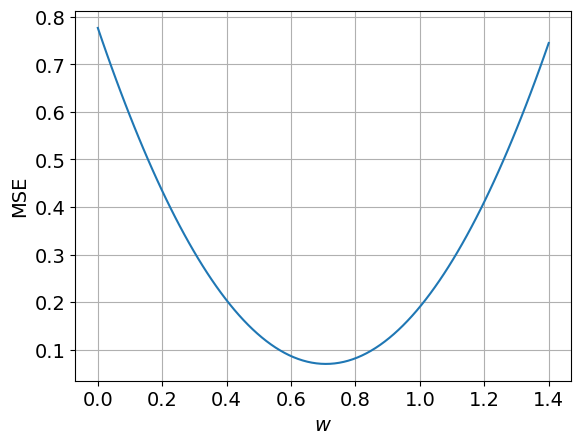

The script that saved this image:
import numpy as np
import matplotlib.pyplot as plt

plt.rcParams['font.sans-serif']=['Microsoft YaHei']
plt.rcParams['axes.unicode_minus'] = False
plt.rc('font', size=14)

# 计算均方误差
def MSE(X, w):
    z = X[:,0] * w
    mse = np.sum((z - X[:, 1]) ** 2) / X.shape[0] / 2
    return mse

if __name__=="__main__":
    X = np.array([[1.1, 0.4], [1.4, 1.5], [2.3, 1.5]])
    W = np.linspace(0, 1.4, 100)  # 100 等分
    MSEs = []  # 存储 100 个不同的 mse 值
    for w in W:
        mse = MSE(X, w)
        MSEs.append(mse)

    min_MSE = min(MSEs)
    min_idx = MSEs.index(min_MSE)
    w = W[min_idx]

    print("最小均方误差:", min_MSE)
    print("最佳 w:", w)

    plt.plot(W, MSEs)  # 横坐标 w， 纵坐标 mse 值
    plt.grid()
    plt.xlabel("$w$")
    plt.ylabel("MSE")
    plt.show()
